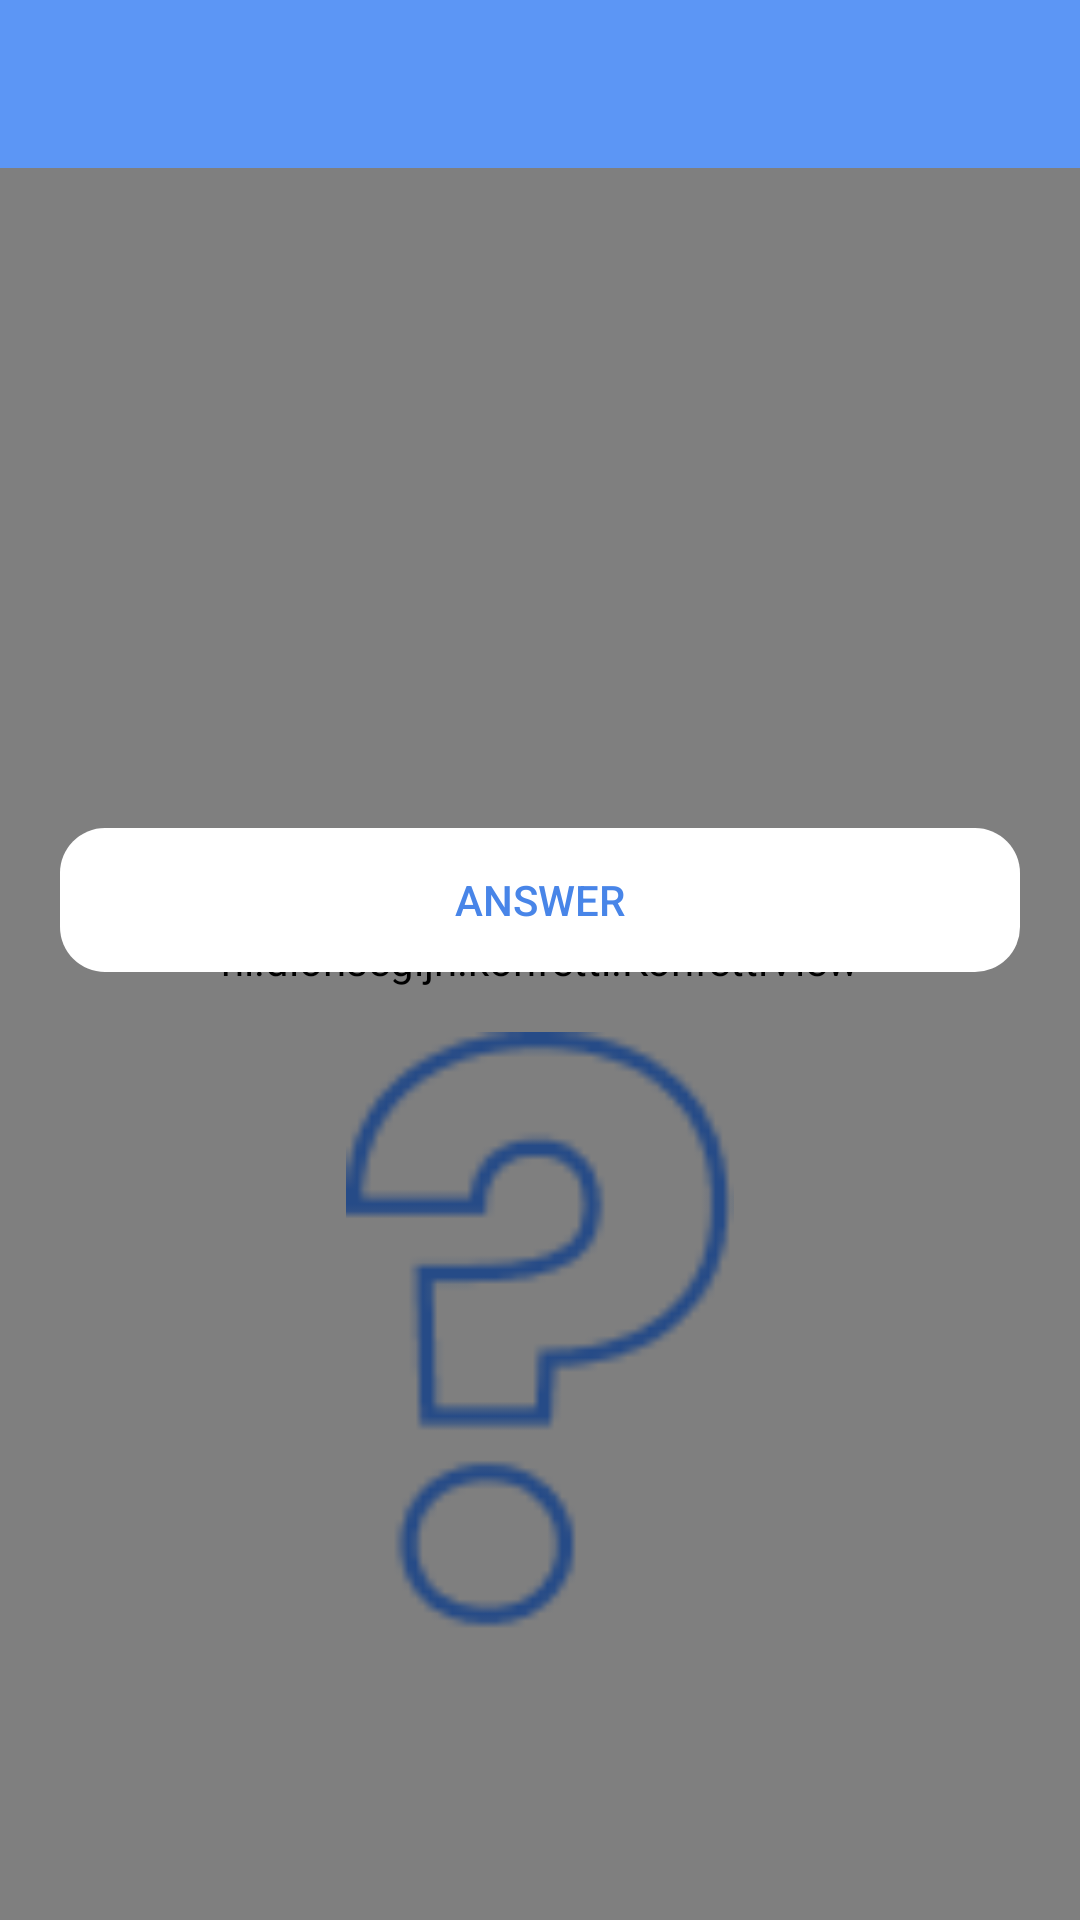

Here is an Android app screen rendered from its layout file. Give the layout XML and the strings, colors and styles it references.
<!-- AndroidManifest.xml: application theme AppTheme -->
<!-- res/layout/activity_pahlawan.xml -->
<?xml version="1.0" encoding="utf-8"?>
<RelativeLayout xmlns:android="http://schemas.android.com/apk/res/android"
    xmlns:app="http://schemas.android.com/apk/res-auto"
    xmlns:tools="http://schemas.android.com/tools"
    android:layout_width="match_parent"
    android:layout_height="match_parent"
    android:background="@color/background"
    tools:context=".pahlawan">
    <nl.dionsegijn.konfetti.KonfettiView
        android:id="@+id/viewKonfetti"
        android:layout_width="match_parent"
        android:layout_height="match_parent" />
    <android.support.v7.widget.Toolbar
        android:id="@+id/toolbar"
        android:minHeight="?attr/actionBarSize"
        app:titleTextColor="@color/putih"
        android:background="@color/inti"
        android:layout_width="match_parent"
        android:layout_height="wrap_content"></android.support.v7.widget.Toolbar>

    <RelativeLayout
        android:layout_below="@+id/toolbar"
        android:layout_width="match_parent"
        android:layout_height="wrap_content"
        android:layout_marginTop="20dp">
        <ImageView
            android:id="@+id/img_question"
            android:layout_centerHorizontal="true"
            android:layout_width="200dp"
            android:layout_height="200dp" />
        <Button
            android:id="@+id/btn_answer"
            android:text="Answer"
            android:layout_centerHorizontal="true"
            android:layout_below="@+id/img_question"
            android:layout_width = "match_parent"
            android:layout_height = "wrap_content"
            android:background="@drawable/ic_launcher_rounded"
            android:backgroundTint="@color/putih"
            android:layout_marginRight="20dp"
            android:layout_marginLeft="20dp"
            android:textColor="@color/fontmain" />

        <ImageView
            android:layout_marginTop="20dp"
            android:id="@+id/img_answer"
            android:src="@drawable/ask"
            android:layout_centerInParent="true"
            android:layout_below="@+id/btn_answer"
            android:layout_width="200dp"
            android:layout_height="200dp" />
    </RelativeLayout>
</RelativeLayout>
<!-- resources referenced by this layout -->
<resources>
  <color name="background">#E5E5E5</color>
  <color name="fontmain">#4885E8</color>
  <color name="inti">#5C96F5</color>
  <color name="putih">#ffffff</color>
  <!-- drawable ask: png bitmap (drawable, 2292 bytes) -->
  <!-- drawable ic_launcher_rounded (drawable) -->
  <?xml version="1.0" encoding="utf-8"?>
  <shape xmlns:android="http://schemas.android.com/apk/res/android" >
  
  
  
      <corners
          android:bottomLeftRadius="15dp"
          android:bottomRightRadius="15dp"
          android:topLeftRadius="15dp"
          android:topRightRadius="15dp" />
  </shape>
</resources>
